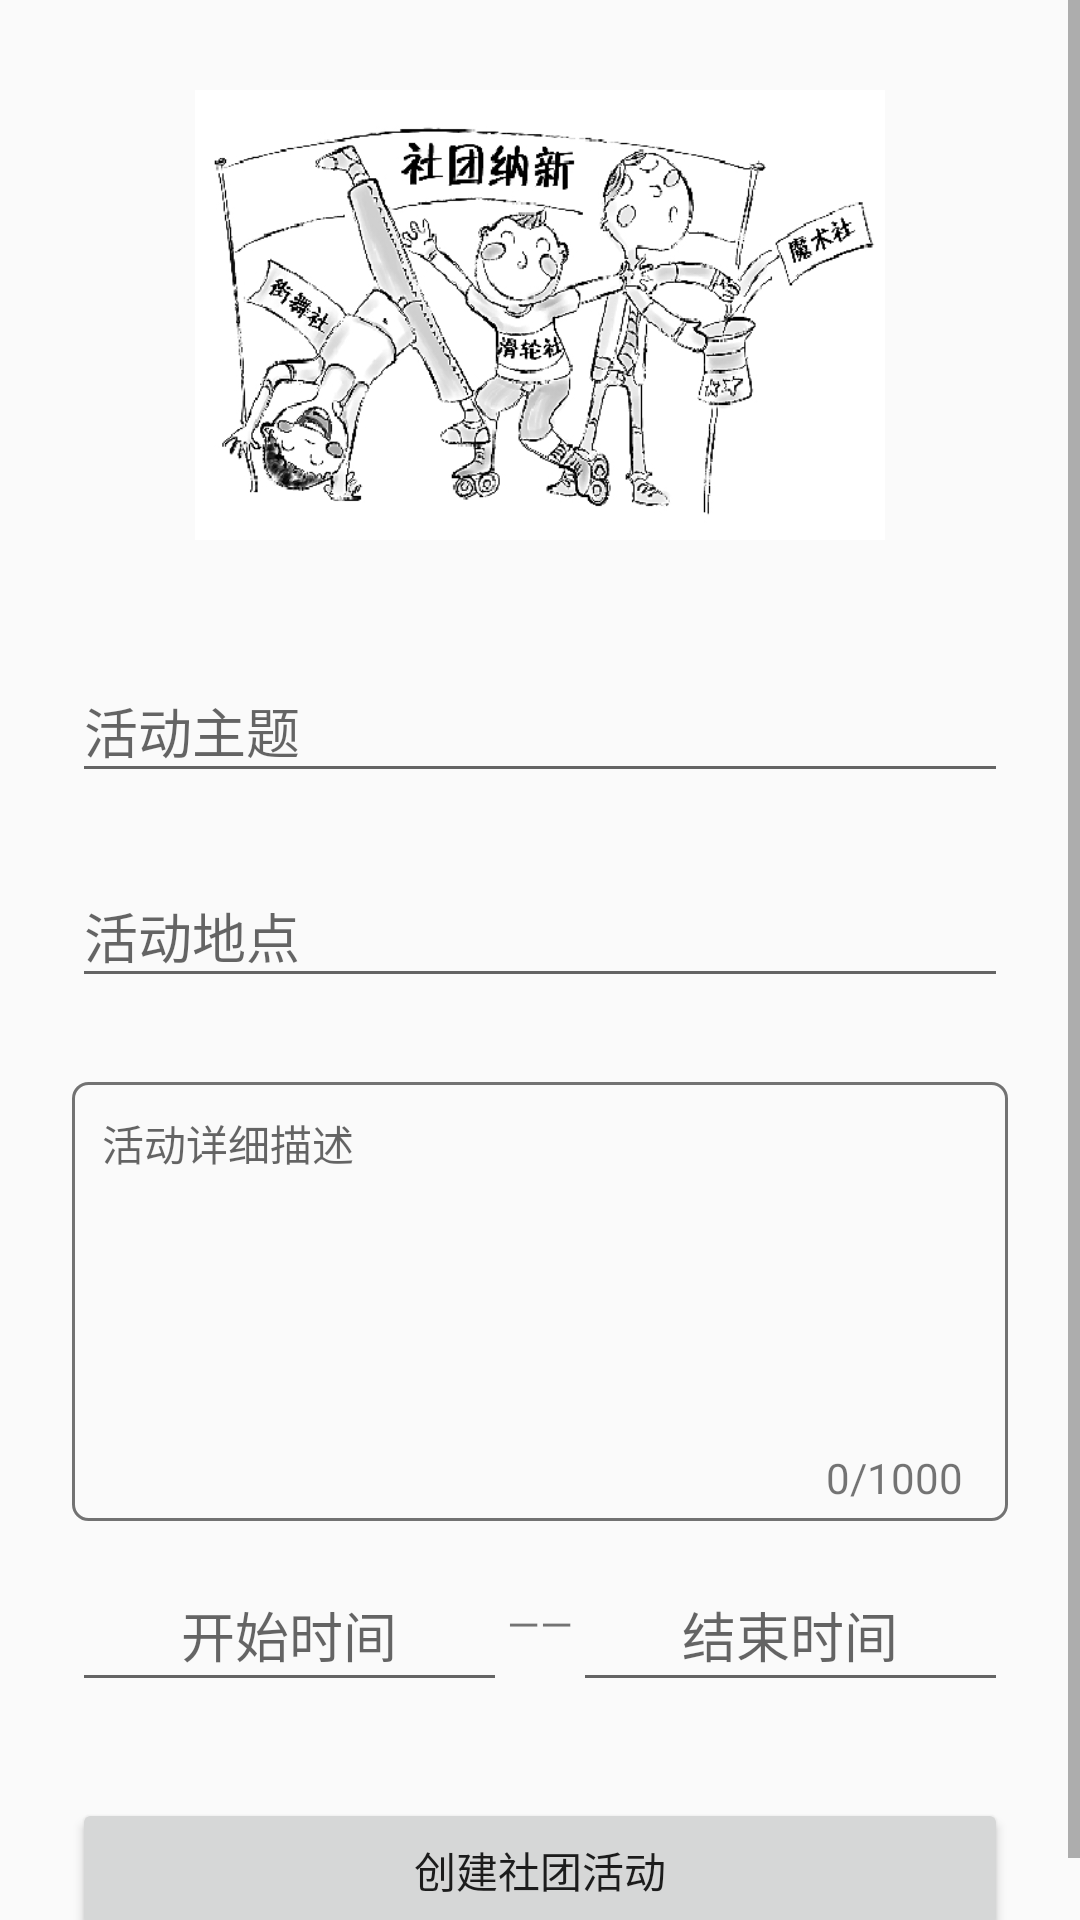

Layout XML and referenced resources for this Android screen:
<!-- AndroidManifest.xml: application theme Theme.Design.Light.NoActionBar -->
<!-- res/layout/activity_creat_event.xml -->
<?xml version="1.0" encoding="utf-8"?>
<ScrollView xmlns:android="http://schemas.android.com/apk/res/android"
    android:layout_width="match_parent"
    android:layout_height="match_parent"
    android:fitsSystemWindows="true">

    <LinearLayout
        android:layout_width="match_parent"
        android:layout_height="wrap_content"
        android:orientation="vertical"
        android:paddingLeft="24dp"
        android:paddingRight="24dp"
        android:paddingTop="30dp">

        <ImageView
            android:id="@+id/iv_comm"
            android:layout_width="wrap_content"
            android:layout_height="150dp"
            android:layout_gravity="center_horizontal"
            android:layout_marginBottom="24dp"
            android:src="@drawable/community" />


        
        <android.support.design.widget.TextInputLayout
            android:layout_width="match_parent"
            android:layout_height="wrap_content"
            android:layout_marginBottom="8dp"
            android:layout_marginTop="8dp">

            <EditText
                android:id="@+id/ed_event_name"
                android:layout_width="match_parent"
                android:layout_height="wrap_content"
                android:hint="活动主题"
                android:inputType="textPersonName" />
        </android.support.design.widget.TextInputLayout>

        
        <android.support.design.widget.TextInputLayout
            android:layout_width="match_parent"
            android:layout_height="wrap_content"
            android:layout_marginBottom="8dp"
            android:layout_marginTop="8dp">

            <EditText
                android:id="@+id/ed_event_place"
                android:layout_width="match_parent"
                android:layout_height="wrap_content"
                android:hint="活动地点"
                android:inputType="textPostalAddress" />
        </android.support.design.widget.TextInputLayout>


        
        <RelativeLayout
            android:layout_width="match_parent"
            android:layout_height="wrap_content"
            android:layout_marginTop="20dp"
            android:background="@drawable/et_while_bg">

            <EditText
                android:id="@+id/ed_event_description"
                android:layout_width="match_parent"
                android:layout_height="wrap_content"
                android:layout_alignParentStart="true"
                android:layout_alignParentTop="true"
                android:background="@null"
                android:gravity="top"
                android:hint="活动详细描述"
                android:maxLength="1000"
                android:minLines="6"
                android:padding="10dp"
                android:textSize="14sp" />

            <TextView
                android:id="@+id/tv_font_count"
                android:layout_width="wrap_content"
                android:layout_height="wrap_content"
                android:layout_alignParentRight="true"
                android:layout_below="@+id/ed_event_description"
                android:paddingBottom="5dp"
                android:paddingRight="15dp"
                android:text="0/1000"
                android:textSize="14sp" />
        </RelativeLayout>

        
        <LinearLayout
            android:layout_width="match_parent"
            android:layout_height="wrap_content"
            android:layout_marginBottom="8dp"
            android:layout_marginTop="8dp"
            android:gravity="center"
            android:orientation="horizontal">

            <android.support.design.widget.TextInputLayout
                android:id="@+id/til_event_star_time"
                android:layout_width="0dp"
                android:layout_height="wrap_content"
                android:layout_weight="1">

                <EditText
                    android:id="@+id/ed_event_star_time"
                    android:layout_width="match_parent"
                    android:layout_height="wrap_content"
                    android:focusable="false"
                    android:gravity="center_horizontal"
                    android:hint="开始时间" />
            </android.support.design.widget.TextInputLayout>

            <TextView
                android:layout_width="wrap_content"
                android:layout_height="wrap_content"
                android:text="——" />


            <android.support.design.widget.TextInputLayout
                android:id="@+id/til_event_end_time"
                android:layout_width="0dp"
                android:layout_height="wrap_content"
                android:layout_weight="1">
                <EditText
                    android:id="@+id/ed_event_end_time"
                    android:layout_width="match_parent"
                    android:layout_height="wrap_content"
                    android:focusable="false"
                    android:gravity="center_horizontal"
                    android:hint="结束时间" />
            </android.support.design.widget.TextInputLayout>

        </LinearLayout>


        
        <android.support.v7.widget.AppCompatButton
            android:id="@+id/btn_create_event"
            android:layout_width="fill_parent"
            android:layout_height="wrap_content"
            android:layout_marginBottom="14dp"
            android:layout_marginTop="24dp"
            android:text="创建社团活动" />

    </LinearLayout>


</ScrollView>
<!-- resources referenced by this layout -->
<resources>
  <!-- drawable community: jpg bitmap (drawable, 122221 bytes) -->
  <!-- drawable et_while_bg (drawable) -->
  <?xml version="1.0" encoding="utf-8"?>
  <shape xmlns:android="http://schemas.android.com/apk/res/android"
      android:shape="rectangle">
  
      <stroke
          android:width="1dp"
          android:color="@color/colorText"/>
  
      <corners android:radius="5dp"/>
  
  </shape>
  <color name="colorText">#8A000000</color>
</resources>
